6-way image classification set "piece_types_contrast" from GitHub (AlexPetrusca/ShutterMate_ML); label vocabulary: bishop, king, knight, pawn, queen, rook.

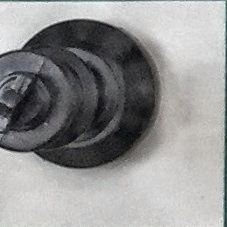
Label: king

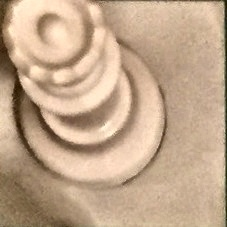
Label: queen

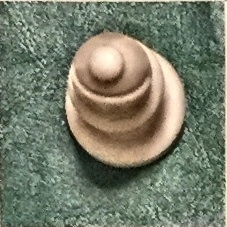
Label: bishop

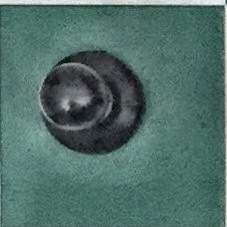
Label: pawn

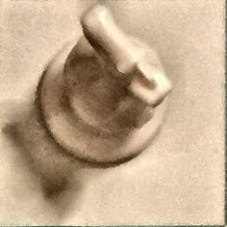
Label: knight

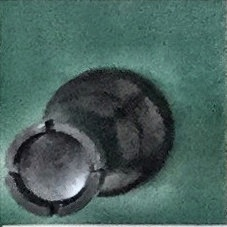
Label: rook
